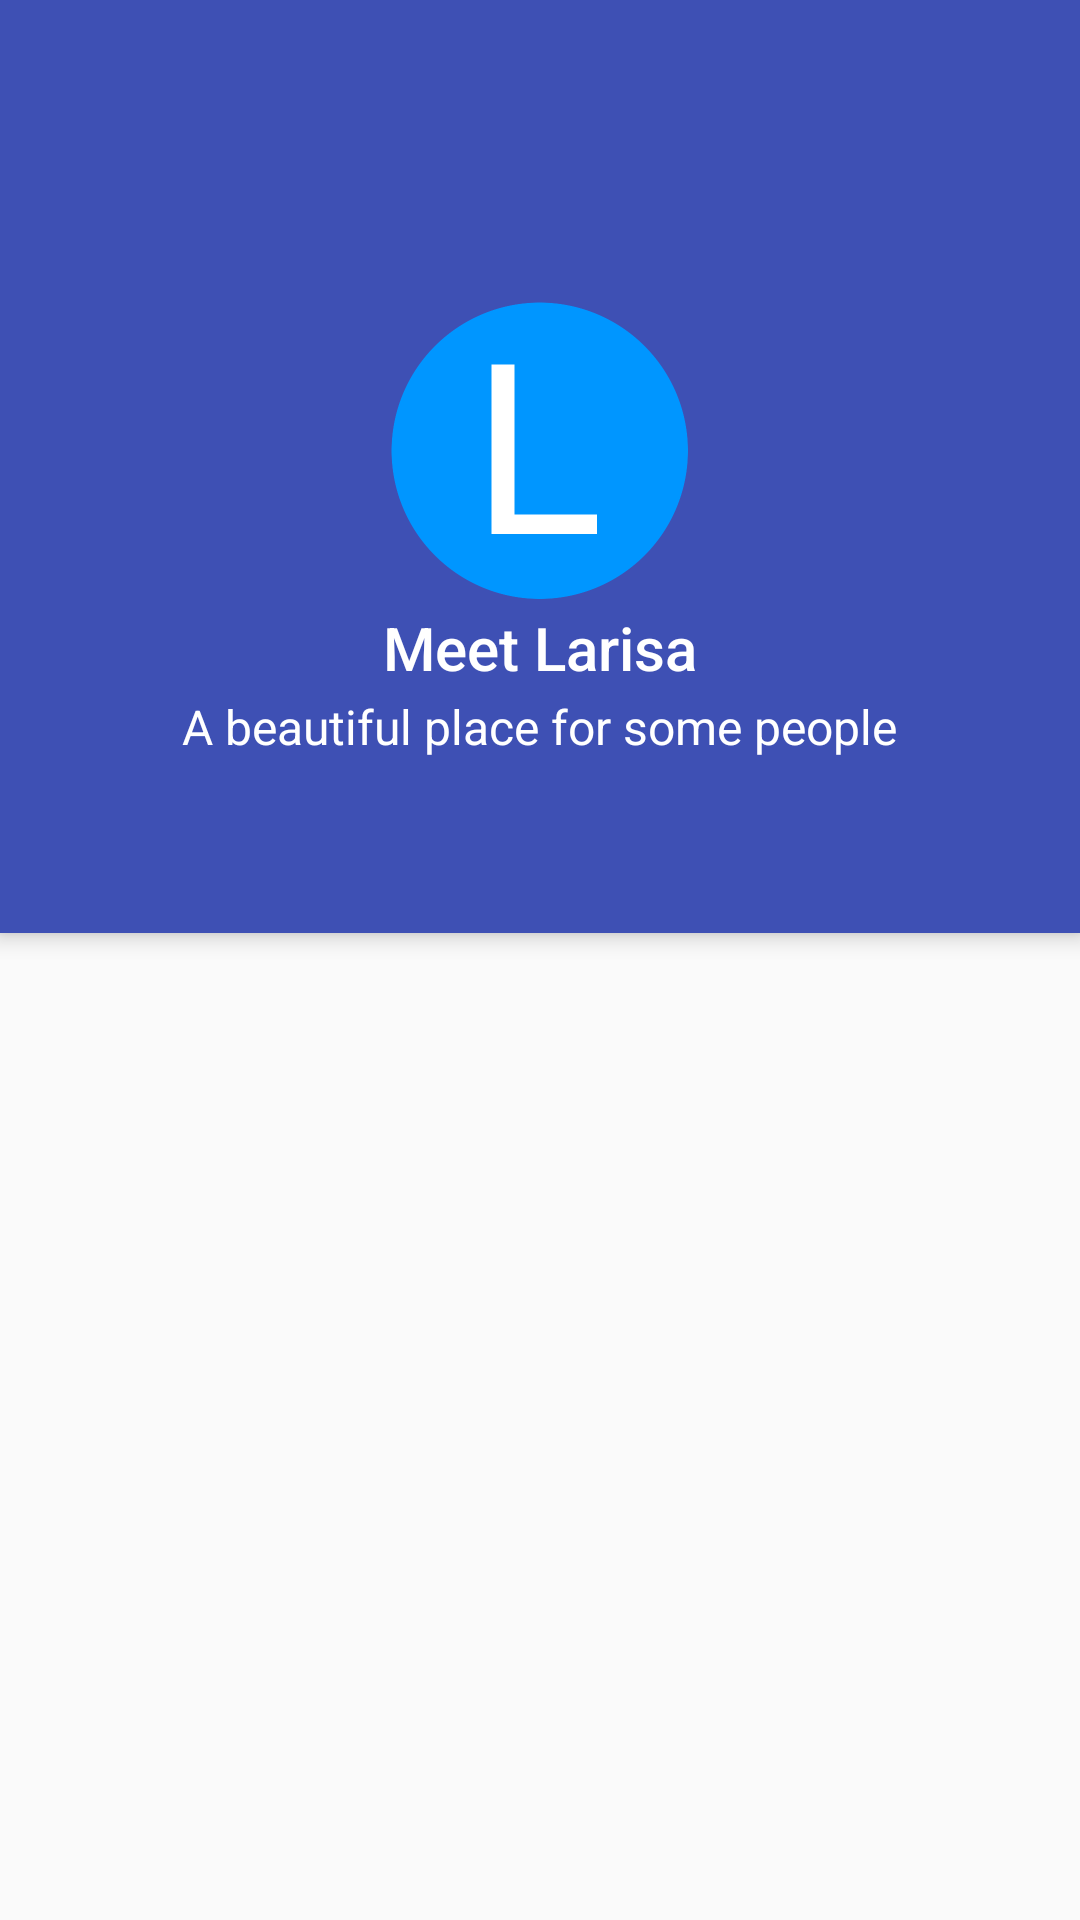

The Android layout XML behind this screen, and the referenced resources:
<!-- AndroidManifest.xml: application theme AppTheme -->
<!-- res/layout/activity_main.xml -->
<?xml version="1.0" encoding="utf-8"?>
<android.support.design.widget.CoordinatorLayout
    xmlns:android="http://schemas.android.com/apk/res/android"
    xmlns:app="http://schemas.android.com/apk/res-auto"
    android:layout_width="match_parent"
    android:layout_height="match_parent"
    >

    <android.support.design.widget.AppBarLayout
        android:id="@+id/meet_appbar"
        android:layout_width="match_parent"
        android:layout_height="wrap_content"
        android:theme="@style/ThemeOverlay.AppCompat.Dark.ActionBar"
        >

        <android.support.design.widget.CollapsingToolbarLayout
            android:id="@+id/meet_main_collapsing"
            android:layout_width="match_parent"
            android:layout_height="150dp"
            app:contentScrim="?attr/colorPrimary"
            app:expandedTitleMarginStart="50dp"
            app:expandedTitleMarginEnd="65dp"
            app:layout_scrollFlags="scroll|snap"
            >

            <ImageView
                android:id="@+id/meet_backdrop_img"
                android:layout_width="match_parent"
                android:layout_height="match_parent"
                android:scaleType="centerCrop"
                android:src="@drawable/material_flat"
                app:layout_collapseMode="parallax"
                android:contentDescription="@string/logo_description"/>
        </android.support.design.widget.CollapsingToolbarLayout>


        <RelativeLayout
	        android:id="@+id/meet_relative_logo"
            android:layout_width="100dp"
            android:layout_height="100dp"
            android:layout_marginTop="-50dp"
            android:layout_gravity="center_horizontal"
            app:layout_scrollFlags="scroll">

            <ImageView
                android:id="@+id/meet_logo"
                android:layout_width="match_parent"
                android:layout_height="match_parent"
                android:src="@drawable/logo"
                android:elevation="10dp"
                android:scaleType="centerCrop"/>

        </RelativeLayout>

        <LinearLayout
            android:id="@+id/meet_title_container"
            android:layout_width="match_parent"
            android:layout_height="wrap_content"
            android:orientation="vertical"
            android:gravity="center"
            app:layout_scrollFlags="scroll|enterAlways|snap"
            android:baselineAligned="false">


            <TextView
	            android:id="@+id/meet_title"
                android:layout_width="wrap_content"
                android:layout_height="wrap_content"
                android:textAppearance="@style/TextAppearance.AppCompat.Widget.ActionBar.Title"
                android:layout_marginTop="2dp"
                android:text="@string/title"
                />

            <TextView
	            android:id="@+id/meet_subtitle"
                android:layout_width="wrap_content"
                android:layout_height="wrap_content"
                android:layout_marginTop="2dp"
                android:layout_marginBottom="2dp"
                android:textAppearance="@style/TextAppearance.AppCompat.Widget.ActionBar.Subtitle"
                android:text="@string/subtitle"
                android:textColor="@android:color/white"
                />

        </LinearLayout>

        <android.support.design.widget.TabLayout
            android:id="@+id/meet_tabs"
            android:layout_width="fill_parent"
            android:layout_height="?attr/actionBarSize"
            app:tabSelectedTextColor="?android:attr/textColorPrimaryInverse"
            app:tabIndicatorColor="?android:attr/textColorPrimaryInverse"
            android:background="?android:selectableItemBackground"
            app:tabIndicatorHeight="4dp"
            app:theme="@style/TabBarAppearance"
            style="@style/TabBarAppearance"/>
    </android.support.design.widget.AppBarLayout>

    <android.support.v4.view.ViewPager
        android:id="@+id/meet_viewpager"
        android:layout_width="match_parent"
        android:layout_height="wrap_content"
        app:layout_behavior="@string/appbar_scrolling_view_behavior"
        />
</android.support.design.widget.CoordinatorLayout>
<!-- resources referenced by this layout -->
<resources>
  <!-- drawable logo: png bitmap (drawable, 10339 bytes) -->
  <string name="logo_description">meet larisa</string>
  <string name="subtitle">A beautiful place for some people</string>
  <string name="title">Meet Larisa</string>
  <style name="TabBarAppearance" parent="Widget.AppCompat.Toolbar">
  
      </style>
  <style name="AppTheme" parent="Theme.AppCompat.Light.NoActionBar">
          <item name="colorPrimary">@color/brand_primary</item>
          <item name="colorPrimaryDark">@color/brand_primary_dark</item>
          <item name="colorAccent">@color/brand_accent</item>
      </style>
  <color name="brand_primary">#3E50B4</color>
  <color name="brand_primary_dark">#3646A8</color>
  <color name="brand_accent">#FE3E80</color>
</resources>
